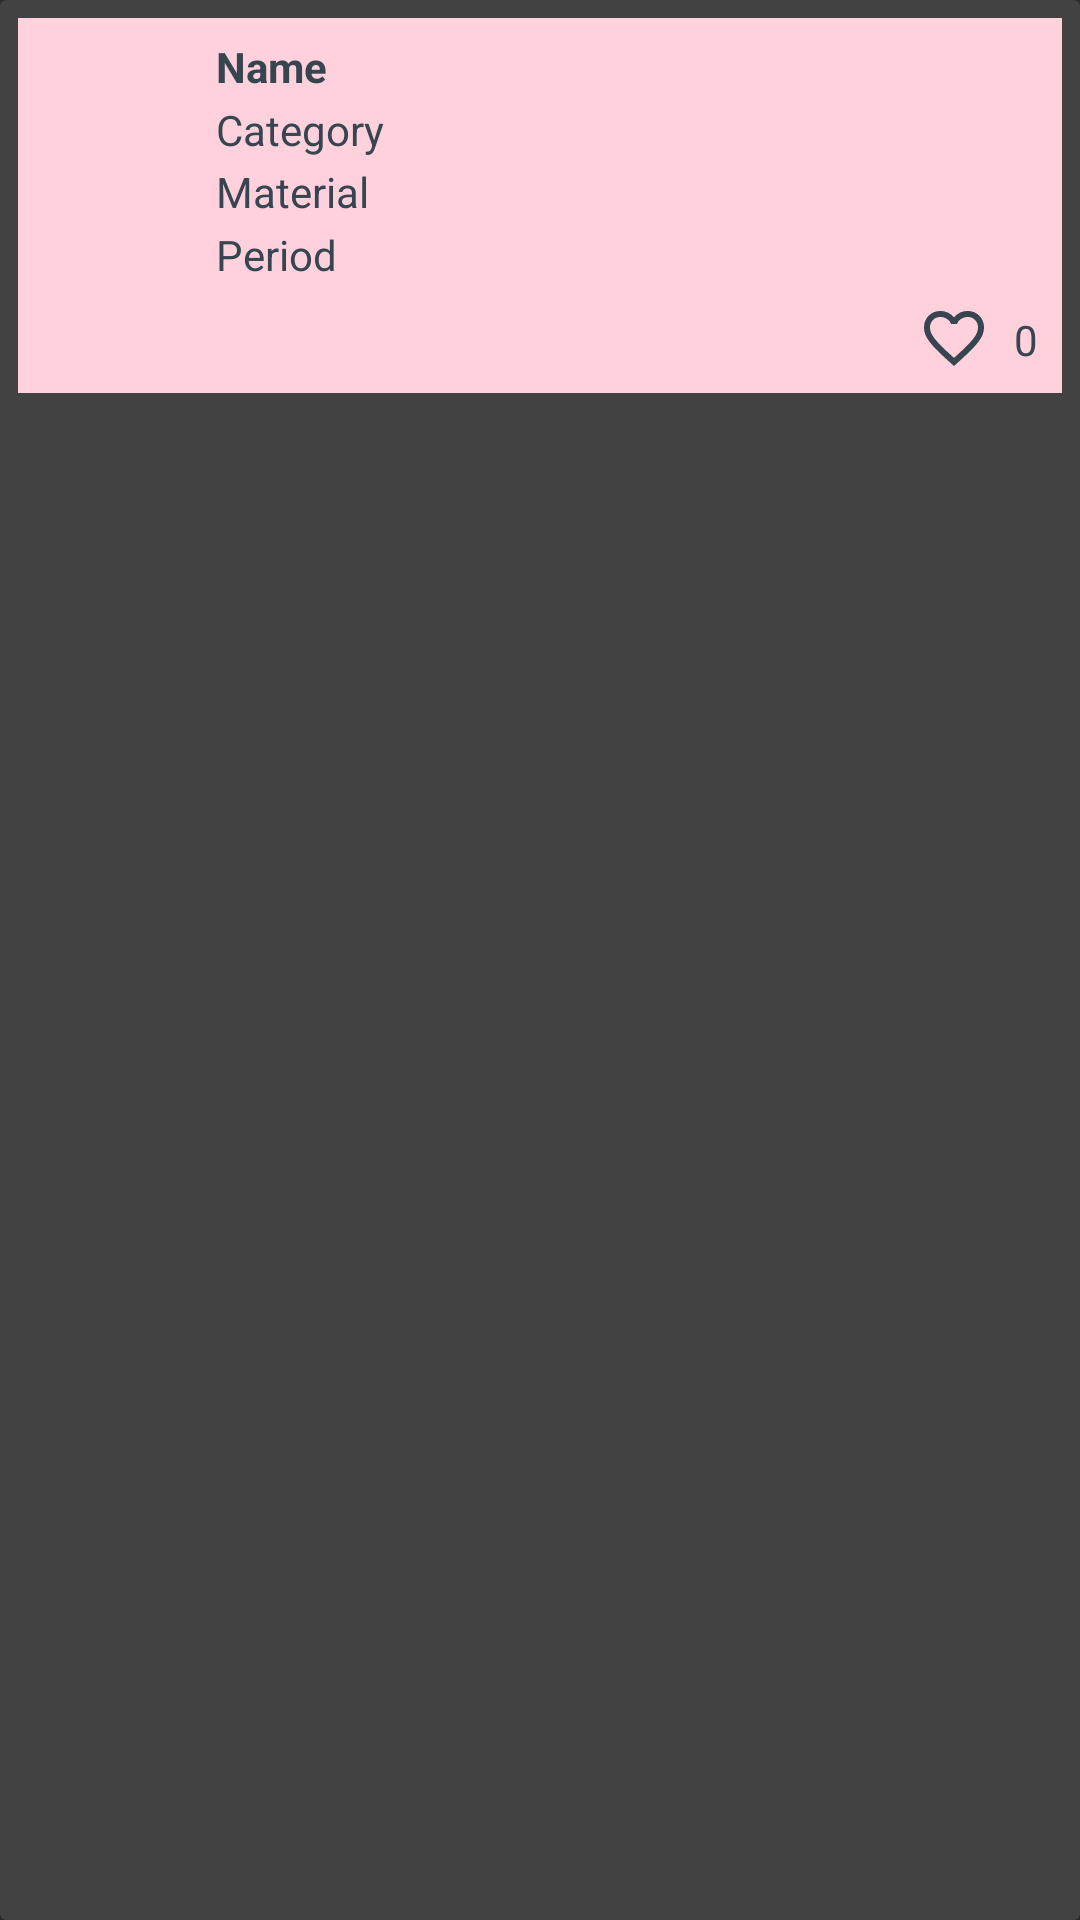

Reconstruct the res/layout file that produces this screen, plus the resources it refers to.
<!-- AndroidManifest.xml: application theme Theme.AppCompat -->
<!-- res/layout/activity_item_adapater.xml -->
<?xml version="1.0" encoding="utf-8"?>
<androidx.cardview.widget.CardView xmlns:android="http://schemas.android.com/apk/res/android"
    xmlns:app="http://schemas.android.com/apk/res-auto"
    xmlns:tools="http://schemas.android.com/tools"
    android:layout_width="match_parent"
    android:layout_height="wrap_content"
    android:layout_marginBottom="12dp"
    android:layout_marginLeft="7dp"
    android:layout_marginRight="7dp"
    app:contentPadding="6dp"

    android:padding="8dp">

    <androidx.constraintlayout.widget.ConstraintLayout
        android:layout_width="match_parent"
        android:layout_height="125dp"
        tools:layout_editor_absoluteX="8dp"
        android:background="#FFD1DC"
        tools:layout_editor_absoluteY="8dp">

        <TextView
            android:id="@+id/textViewName"
            android:layout_width="265dp"
            android:layout_height="19dp"
            android:layout_marginTop="5dp"
            android:layout_marginEnd="17dp"
            android:text="Name"
            android:textStyle="bold"
            android:textColor="#36454F"
            app:layout_constraintBottom_toTopOf="@+id/textViewCategory"
            app:layout_constraintEnd_toEndOf="parent"
            app:layout_constraintTop_toTopOf="parent" />

        <TextView
            android:id="@+id/textViewCategory"
            android:layout_width="265dp"
            android:layout_height="wrap_content"
            android:layout_marginEnd="17dp"
            android:text="Category"
            android:textColor="#36454F"
            app:layout_constraintBottom_toTopOf="@+id/textViewMaterial"
            app:layout_constraintEnd_toEndOf="parent"
            app:layout_constraintTop_toBottomOf="@+id/textViewName" />

        <TextView
            android:id="@+id/textViewPeriod"
            android:layout_width="265dp"
            android:layout_height="wrap_content"
            android:layout_marginEnd="17dp"
            android:layout_marginBottom="1dp"
            android:text="Period"
            android:textColor="#36454F"
            app:layout_constraintBottom_toTopOf="@+id/btnLike"
            app:layout_constraintEnd_toEndOf="parent"
            app:layout_constraintTop_toBottomOf="@+id/textViewMaterial" />

        <TextView
            android:id="@+id/textViewMaterial"
            android:layout_width="265dp"
            android:layout_height="wrap_content"
            android:layout_marginEnd="17dp"
            android:text="Material"
            android:textColor="#36454F"
            app:layout_constraintBottom_toTopOf="@+id/textViewPeriod"
            app:layout_constraintEnd_toEndOf="parent"
            app:layout_constraintTop_toBottomOf="@+id/textViewCategory" />

        <ImageView
            android:id="@+id/imageView"
            android:layout_width="80dp"
            android:layout_height="80dp"
            android:layout_marginStart="3dp"
            android:layout_marginTop="5dp"
            android:layout_marginEnd="20dp"
            android:layout_marginBottom="32dp"

            app:layout_constraintBottom_toBottomOf="parent"
            app:layout_constraintEnd_toStartOf="@+id/textViewName"
            app:layout_constraintStart_toStartOf="parent"
            app:layout_constraintTop_toTopOf="parent"
            tools:srcCompat="@tools:sample/avatars" />

        <ImageButton
            android:id="@+id/btnSave"
            android:layout_width="40dp"
            android:layout_height="40dp"
            android:layout_marginTop="12dp"
            android:layout_marginEnd="8dp"
            android:background="@android:color/transparent"
            android:contentDescription="Save artifact"
            android:src="@drawable/ic_bookmark_outline"
            app:layout_constraintBottom_toBottomOf="parent"
            app:layout_constraintEnd_toStartOf="@id/btnLike"
            app:layout_constraintTop_toBottomOf="@id/textViewPeriod"
            app:layout_constraintVertical_bias="0.666"
            app:tint="#36454F" />

        <ImageButton
            android:id="@+id/btnLike"
            android:layout_width="32dp"
            android:layout_height="32dp"
            android:layout_marginEnd="4dp"
            android:background="@android:color/transparent"
            android:contentDescription="Like artifact"
            android:src="@drawable/ic_heart_outline"
            android:tint="#36454F"
            app:layout_constraintBottom_toBottomOf="@id/btnSave"
            app:layout_constraintEnd_toStartOf="@id/tvLikeCount"
            app:layout_constraintTop_toTopOf="@id/btnSave"
            app:layout_constraintVertical_bias="0.125" />

        <TextView
            android:id="@+id/tvLikeCount"
            android:layout_width="wrap_content"
            android:layout_height="wrap_content"
            android:layout_marginEnd="8dp"
            android:gravity="center"
            android:text="0"
            android:textColor="#36454F"
            android:textSize="14sp"
            app:layout_constraintBottom_toBottomOf="@id/btnLike"
            app:layout_constraintEnd_toEndOf="parent"
            app:layout_constraintTop_toTopOf="@id/btnLike" />

    </androidx.constraintlayout.widget.ConstraintLayout>

</androidx.cardview.widget.CardView>
<!-- resources referenced by this layout -->
<resources>
  <!-- drawable ic_heart_outline (drawable) -->
  <vector xmlns:android="http://schemas.android.com/apk/res/android"
      android:width="24dp"
      android:height="24dp"
      android:viewportWidth="960"
      android:viewportHeight="960">
    <path
        android:pathData="m480,840 l-58,-52q-101,-91 -167,-157T150,512.5Q111,460 95.5,416T80,326q0,-94 63,-157t157,-63q52,0 99,22t81,62q34,-40 81,-62t99,-22q94,0 157,63t63,157q0,46 -15.5,90T810,512.5Q771,565 705,631T538,788l-58,52ZM480,732q96,-86 158,-147.5t98,-107q36,-45.5 50,-81t14,-70.5q0,-60 -40,-100t-100,-40q-47,0 -87,26.5T518,280h-76q-15,-41 -55,-67.5T300,186q-60,0 -100,40t-40,100q0,35 14,70.5t50,81q36,45.5 98,107T480,732ZM480,459Z"
        android:fillColor="#d2d2d2" />
  </vector>
</resources>
